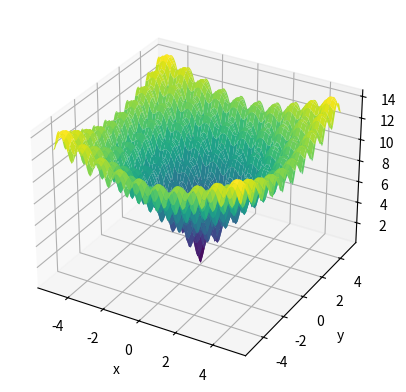

Source code (Python):
# -*- coding: utf-8 -*-
"""
Created on Fri Mar 10 19:05:47 2023

[redacted]
"""
import random as rn
import numpy as np
from copy import deepcopy
import matplotlib.pyplot as plt
from mpl_toolkits.mplot3d import Axes3D


n_geracoes= 1000
tam_pop= 1000
f_escala= 0.2
prop_mut= 0.3


def Ackley(x, y):
    a = 20
    b = 0.2
    c = 2 * np.pi
    term1 = -a * np.exp(-b * np.sqrt(0.5 * (x**2 + y**2)))
    term2 = -np.exp(0.5 * (np.cos(c*x) + np.cos(c*y)))
    return a + np.exp(1) + term1 + term2

def E_D(n_geracoes, tam_pop, f_escala, prop_mut, forward):
    
    # gera população inicial
    gammas= np.random.randint(low=-5 ,high=5 ,size=(tam_pop, 2))
    fitnes_pop= []

    
    # calcula erro da pop inicial
    for i in range(tam_pop):
        a= forward(x=gammas[i,0],y=gammas[i,1] )
        fitnes_pop.append(a)
    
    for i in range(n_geracoes):  
        new_gammas= []
        fitnes_new_popy=[]
        print('geracao==',i)
        for j in range(tam_pop):
    
            #mutacao
            indices= rn.sample(range(0,tam_pop), 3)
            u_g= gammas[indices[0]]+ f_escala*(gammas[indices[1]]-gammas[indices[2]])
    
            #cruzamento
            for k in range(2):
                if rn.random()>prop_mut:                    
                    u_g[k]= gammas[j][k] 
    
            a= forward(x= u_g[0], y= u_g[1] )
            fitnes_u_g= a 
            fitnes_x= fitnes_pop[j]
            #selecao
            
            if fitnes_u_g<fitnes_x:
                
                fitnes_new_popy.append( fitnes_u_g)
                new_gammas.append( u_g)
            else:               
                fitnes_new_popy.append( fitnes_x)
                new_gammas.append( gammas[j])
         
        
    gammas= deepcopy(new_gammas)
    fitnes_pop= deepcopy(fitnes_new_popy)
    menor= float ('inf')
    
    for i in range(tam_pop):        
        if menor > fitnes_pop[i]:
            menor= fitnes_pop[i]
            indice=i
            
    print(gammas[indice])
    
    
if __name__ == '__main__':
    E_D(n_geracoes= 1000, tam_pop=1000, f_escala= 0.2, prop_mut= 0.3, forward= Ackley)
    
    import numpy as np
    

    
    x = np.linspace(-5, 5, 100)
    y = np.linspace(-5, 5, 100)
    X, Y = np.meshgrid(x, y)
    Z = Ackley(X, Y)

    fig = plt.figure()
    ax = fig.add_subplot(111, projection='3d')
    ax.plot_surface(X, Y, Z, cmap='viridis')

    ax.set_xlabel('x')
    ax.set_ylabel('y')
    ax.set_zlabel('z')
    plt.show()